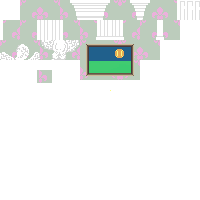

The table this chart was drawn from, first rows:
1, 2, 1, 2, 1, 2, 1, 2, 1, 2, 1, 2, 1, 2, 1, 2, 1, 2, 1, 2, 1, 2, 1, 2
2, 1, 2, 1, 2, 1, 2, 1, 2, 1, 2, 1, 2, 1, 2, 1, 2, 1, 2, 1, 2, 1, 2, 1
1, 2, 1, 2, 1, 2, 24, 25, 26, 2, 1, 2, 1, 2, 1, 2, 1, 2, 1, 2, 1, 2, 1, 2
2, 1, 2, 1, 2, 1, 34, 35, 36, 1, 2, 1, 2, 1, 2, 1, 2, 1, 2, 1, 2, 1, 2, 1
1, 2, 1, 2, 1, 2, 1, 2, 1, 2, 1, 2, 1, 2, 1, 2, 1, 2, 1, 2, 1, 2, 1, 2
2, 1, 2, 1, 2, 1, 2, 1, 2, 1, 2, 1, 2, 1, 2, 1, 2, 1, 2, 1, 2, 1, 2, 1
1, 2, 1, 2, 1, 2, 1, 2, 1, 2, 1, 2, 1, 2, 1, 2, 1, 2, 1, 2, 1, 2, 1, 2
2, 1, 2, 1, 2, 1, 2, 1, 2, 1, 2, 1, 2, 1, 2, 1, 2, 1, 2, 1, 2, 1, 2, 1
1, 2, 1, 2, 1, 2, 1, 2, 1, 2, 1, 2, 1, 2, 1, 2, 20, 21, 1, 2, 1, 2, 1, 2
2, 1, 2, 1, 2, 1, 2, 1, 2, 1, 2, 1, 2, 1, 2, 1, 22, 23, 2, 1, 2, 1, 2, 1
1, 2, 1, 2, 1, 2, 1, 2, 1, 2, 1, 2, 1, 2, 1, 2, 6, 5, 1, 2, 1, 2, 1, 2
2, 1, 2, 1, 2, 1, 2, 1, 2, 1, 2, 1, 2, 1, 2, 1, 14, 16, 2, 1, 2, 1, 2, 1
